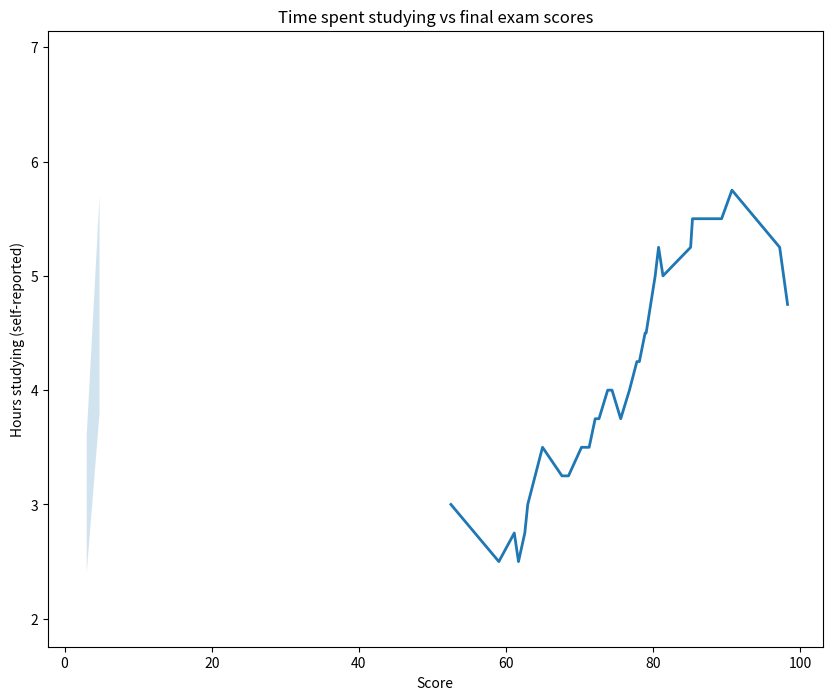

Recreate this plot in Python.
from matplotlib import pyplot as plt

hours_reported =[3, 2.5, 2.75, 2.5, 2.75, 3.0, 3.5, 3.25, 3.25,  3.5, 3.5, 3.75, 3.75,4, 4.0, 3.75,  4.0, 4.25, 4.25, 4.5, 4.5, 5.0, 5.25, 5, 5.25, 5.5, 5.5, 5.75, 5.25, 4.75]
exam_scores = [52.53, 59.05, 61.15, 61.72, 62.58, 62.98, 64.99, 67.63, 68.52, 70.29, 71.33, 72.15, 72.67, 73.85, 74.44, 75.62, 76.81, 77.82, 78.16, 78.94, 79.08, 80.31, 80.77, 81.37, 85.13, 85.38, 89.34, 90.75, 97.24, 98.31]

hours_lower_bound = [i - (i*0.2) for i in hours_reported]
hours_upper_bound = [i + (i*0.2) for i in hours_reported]

plt.figure(figsize=(10, 8))
plt.fill_between(hours_reported, hours_lower_bound, hours_upper_bound, alpha=0.2)
plt.plot(exam_scores, hours_reported, linewidth=2)
plt.title('Time spent studying vs final exam scores')
plt.xlabel('Score')
plt.ylabel('Hours studying (self-reported)')
plt.savefig('my_line_graph.png')

plt.show()